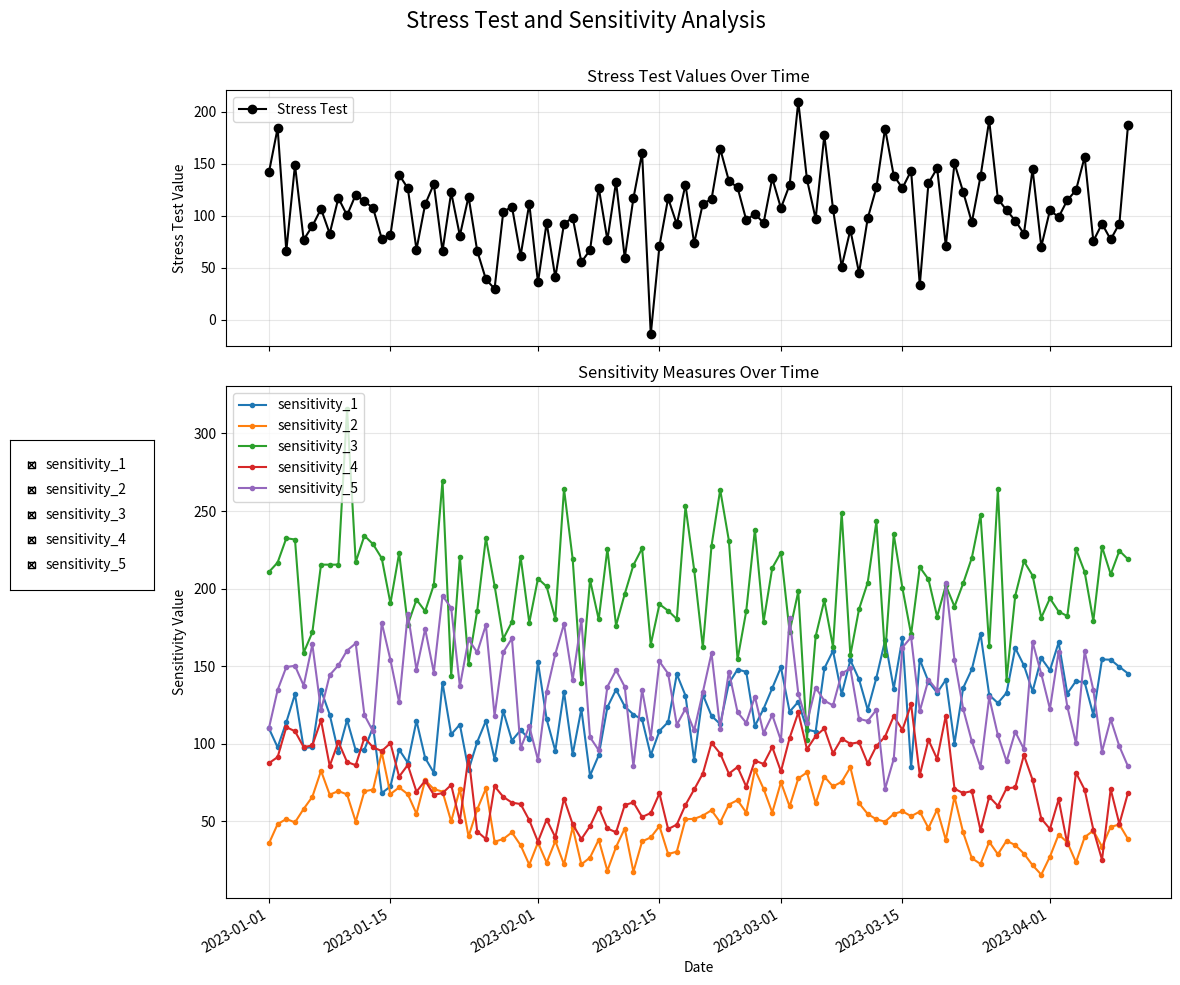
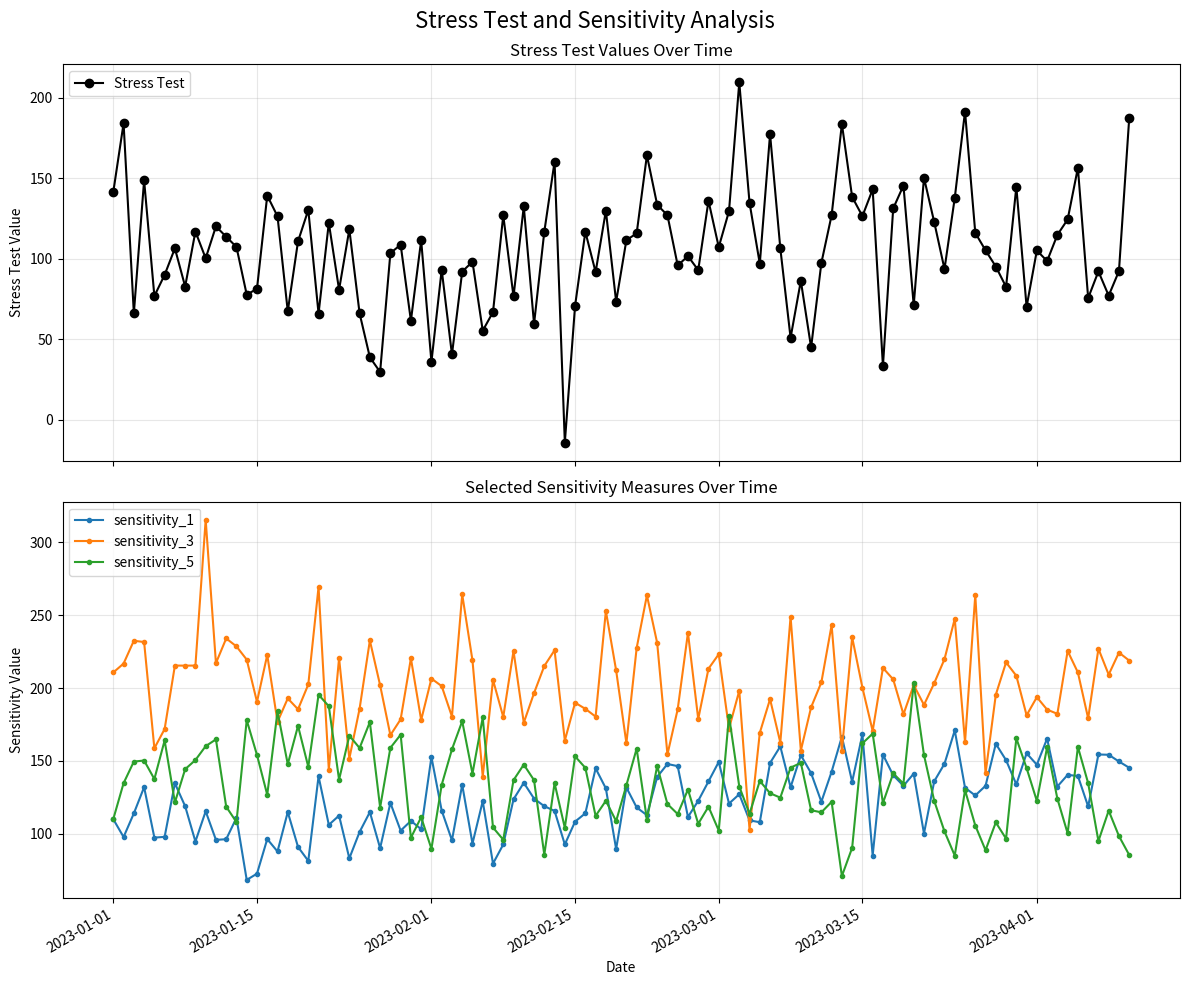
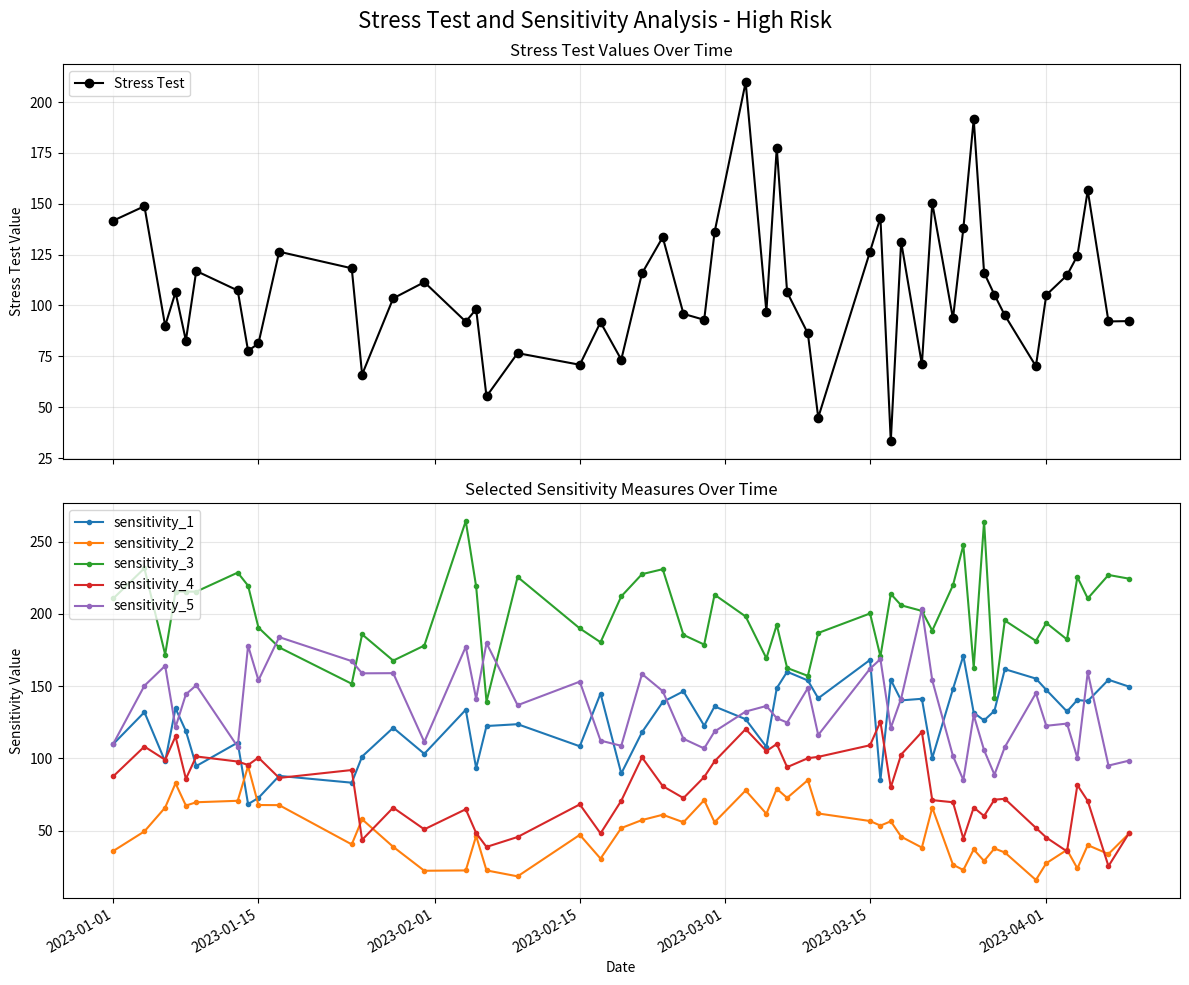

Write Python code to recreate these figures, in order.
import pandas as pd
import numpy as np
import matplotlib.pyplot as plt
from matplotlib.widgets import CheckButtons

def plot_sensitivities_interactive(df, sensitivity_columns, date_column='date', 
                                   stress_test_column='stress_test',
                                   client_category=None, client_category_column=None):
    """
    Create an interactive plot with checkboxes to toggle visibility of sensitivity lines.
    
    Parameters:
    -----------
    df : pandas DataFrame
        DataFrame containing dates, stress test figures, and sensitivity measures
    sensitivity_columns : list
        List of column names containing sensitivity measures
    date_column : str
        Column name for date
    stress_test_column : str
        Column name for stress test figures
    client_category : str or None
        If provided, filter data to this specific category
    client_category_column : str or None
        Column name for client category if applicable
    """
    # Filter by category if specified
    if client_category is not None and client_category_column is not None:
        plot_df = df[df[client_category_column] == client_category].copy()
        title_suffix = f" - {client_category}"
    else:
        plot_df = df.copy()
        title_suffix = ""
    
    # Set up the figure with two subplots
    fig, (ax1, ax2) = plt.subplots(2, 1, figsize=(12, 10), gridspec_kw={'height_ratios': [1, 2]})
    fig.suptitle(f"Stress Test and Sensitivity Analysis{title_suffix}", fontsize=16)
    
    # Plot stress test values in top subplot
    ax1.plot(plot_df[date_column], plot_df[stress_test_column], 
             marker='o', linestyle='-', color='black', label='Stress Test')
    
    # Add outliers if available
    if 'is_outlier' in plot_df.columns:
        outliers = plot_df[plot_df['is_outlier']]
        if not outliers.empty:
            ax1.scatter(outliers[date_column], outliers[stress_test_column], 
                        color='red', s=100, zorder=5, label='Outliers')
    
    ax1.set_ylabel('Stress Test Value')
    ax1.set_title('Stress Test Values Over Time')
    ax1.legend(loc='upper left')
    ax1.grid(True, alpha=0.3)
    
    # Plot all sensitivities in bottom subplot
    lines = []
    for col in sensitivity_columns:
        line, = ax2.plot(plot_df[date_column], plot_df[col], 
                        marker='.', linestyle='-', label=col)
        lines.append(line)
    
    ax2.set_xlabel('Date')
    ax2.set_ylabel('Sensitivity Value')
    ax2.set_title('Sensitivity Measures Over Time')
    ax2.legend(loc='upper left')
    ax2.grid(True, alpha=0.3)
    
    # Format x-axis dates
    fig.autofmt_xdate()
    
    # Add checkboxes to toggle visibility of each sensitivity
    plt.subplots_adjust(left=0.2)
    
    # Create a frame for the checkboxes (in figure coordinates)
    rax = plt.axes([0.02, 0.4, 0.12, 0.15])
    check = CheckButtons(
        ax=rax,
        labels=sensitivity_columns,
        actives=[True] * len(sensitivity_columns)  # All sensitivities visible initially
    )
    
    # Function to toggle line visibility
    def toggle_visibility(label):
        index = sensitivity_columns.index(label)
        lines[index].set_visible(not lines[index].get_visible())
        fig.canvas.draw_idle()
    
    # Connect the callback
    check.on_clicked(toggle_visibility)
    
    plt.tight_layout()
    plt.subplots_adjust(top=0.9, left=0.2)
    
    return fig, ax1, ax2

# Add simplified version for non-interactive environments
def plot_sensitivities_simple(df, sensitivity_columns, date_column='date', 
                             stress_test_column='stress_test',
                             selected_sensitivities=None,
                             client_category=None, client_category_column=None):
    """
    Plot stress test and selected sensitivities without interactive features.
    
    Parameters:
    -----------
    df : pandas DataFrame
        DataFrame containing dates, stress test figures, and sensitivity measures
    sensitivity_columns : list
        List of column names containing sensitivity measures
    date_column : str
        Column name for date
    stress_test_column : str
        Column name for stress test figures
    selected_sensitivities : list or None
        List of sensitivity columns to plot. If None, all sensitivities are plotted.
    client_category : str or None
        If provided, filter data to this specific category
    client_category_column : str or None
        Column name for client category if applicable
    """
    # Default to all sensitivities if none specified
    if selected_sensitivities is None:
        selected_sensitivities = sensitivity_columns
    
    # Filter by category if specified
    if client_category is not None and client_category_column is not None:
        plot_df = df[df[client_category_column] == client_category].copy()
        title_suffix = f" - {client_category}"
    else:
        plot_df = df.copy()
        title_suffix = ""
    
    # Set up the figure with two subplots
    fig, (ax1, ax2) = plt.subplots(2, 1, figsize=(12, 10))
    fig.suptitle(f"Stress Test and Sensitivity Analysis{title_suffix}", fontsize=16)
    
    # Plot stress test values in top subplot
    ax1.plot(plot_df[date_column], plot_df[stress_test_column], 
             marker='o', linestyle='-', color='black', label='Stress Test')
    
    # Add outliers if available
    if 'is_outlier' in plot_df.columns:
        outliers = plot_df[plot_df['is_outlier']]
        if not outliers.empty:
            ax1.scatter(outliers[date_column], outliers[stress_test_column], 
                        color='red', s=100, zorder=5, label='Outliers')
    
    ax1.set_ylabel('Stress Test Value')
    ax1.set_title('Stress Test Values Over Time')
    ax1.legend(loc='upper left')
    ax1.grid(True, alpha=0.3)
    
    # Plot selected sensitivities in bottom subplot
    for col in selected_sensitivities:
        ax2.plot(plot_df[date_column], plot_df[col], 
                marker='.', linestyle='-', label=col)
    
    ax2.set_xlabel('Date')
    ax2.set_ylabel('Sensitivity Value')
    ax2.set_title(f'Selected Sensitivity Measures Over Time')
    ax2.legend(loc='upper left')
    ax2.grid(True, alpha=0.3)
    
    # Format x-axis dates
    fig.autofmt_xdate()
    
    plt.tight_layout()
    
    return fig, ax1, ax2

# Example usage
if __name__ == "__main__":
    # Create synthetic data
    np.random.seed(42)
    dates = pd.date_range(start='2023-01-01', periods=100, freq='D')
    
    # Create multiple sensitivity measures
    sensi_1 = np.random.normal(100, 20, 100) + np.linspace(0, 50, 100)  # With upward trend
    sensi_2 = np.random.normal(50, 10, 100) + np.sin(np.linspace(0, 4*np.pi, 100)) * 20  # With cyclical pattern
    sensi_3 = np.random.normal(200, 30, 100)  # Random fluctuation
    sensi_4 = np.random.normal(75, 15, 100) + np.cos(np.linspace(0, 3*np.pi, 100)) * 25  # Another cyclical pattern
    sensi_5 = np.random.normal(150, 25, 100) - np.linspace(0, 30, 100)  # With downward trend
    
    # Create stress test values with relationship to sensitivities plus noise
    stress_test = 0.3 * sensi_1 + 0.2 * sensi_2 + 0.15 * sensi_3 + 0.25 * sensi_4 + 0.1 * sensi_5 + np.random.normal(0, 40, 100)
    
    # Introduce an anomaly in the last observation
    stress_test[-1] = stress_test[-1] * 1.5  # Increase the last value by 50%
    
    # Create two client categories
    categories = np.random.choice(['High Risk', 'Low Risk'], 100)
    
    # Create DataFrame
    df = pd.DataFrame({
        'date': dates,
        'client_category': categories,
        'stress_test': stress_test,
        'sensitivity_1': sensi_1,
        'sensitivity_2': sensi_2,
        'sensitivity_3': sensi_3,
        'sensitivity_4': sensi_4,
        'sensitivity_5': sensi_5
    })
    
    # Define sensitivity columns
    sensitivity_columns = ['sensitivity_1', 'sensitivity_2', 'sensitivity_3', 'sensitivity_4', 'sensitivity_5']
    
    # Create interactive plot
    print("Creating interactive plot with checkboxes to toggle sensitivities...")
    fig, _, _ = plot_sensitivities_interactive(
        df, 
        sensitivity_columns, 
        date_column='date',
        stress_test_column='stress_test'
    )
    plt.show()
    
    # Create non-interactive plot with selected sensitivities
    print("\nCreating non-interactive plot with selected sensitivities...")
    fig, _, _ = plot_sensitivities_simple(
        df, 
        sensitivity_columns, 
        date_column='date',
        stress_test_column='stress_test',
        selected_sensitivities=['sensitivity_1', 'sensitivity_3', 'sensitivity_5']  # Only show these
    )
    plt.show()
    
    # Example with client category filter
    print("\nCreating plot filtered by client category...")
    fig, _, _ = plot_sensitivities_simple(
        df, 
        sensitivity_columns, 
        date_column='date',
        stress_test_column='stress_test',
        client_category='High Risk',
        client_category_column='client_category'
    )
    plt.show()
